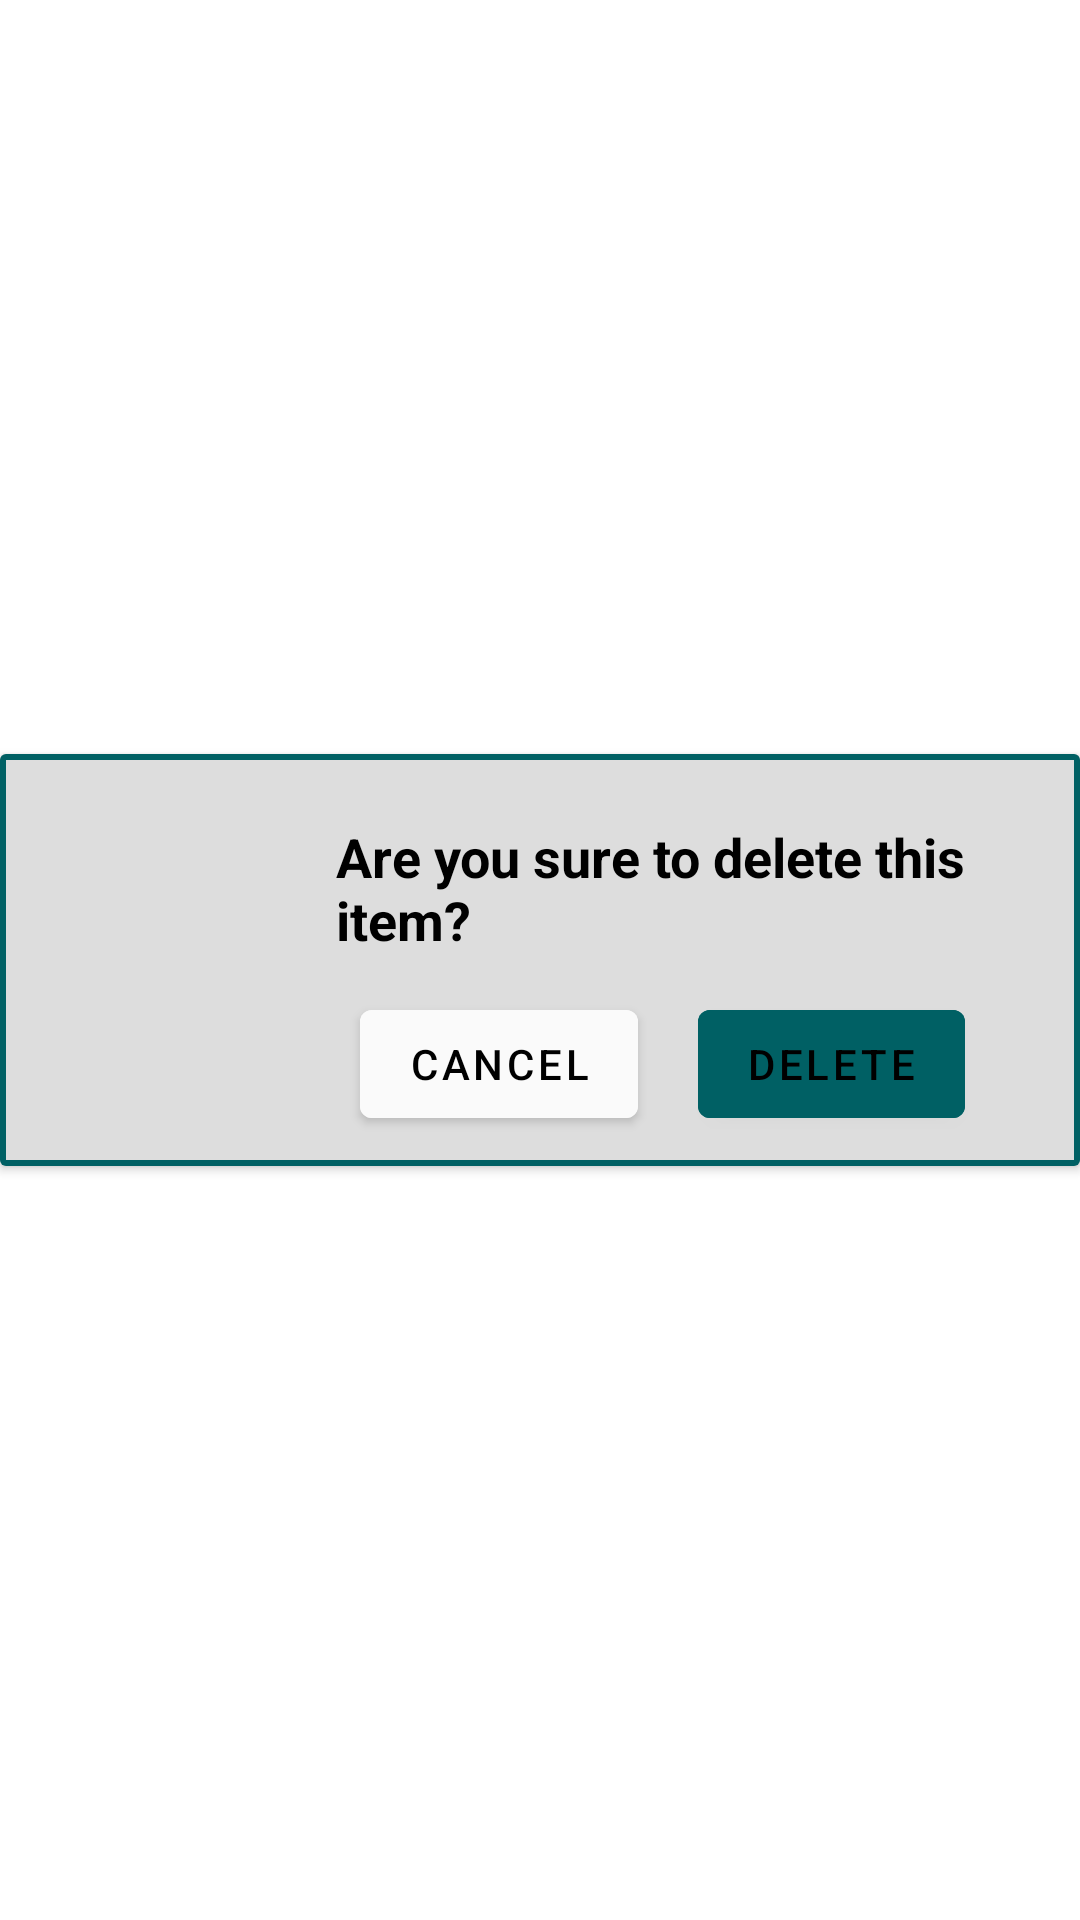

Here is an Android app screen rendered from its layout file. Give the layout XML and the strings, colors and styles it references.
<!-- AndroidManifest.xml: application theme Theme.App -->
<!-- res/layout/delete_item_pop_up.xml -->
<?xml version="1.0" encoding="utf-8"?>
<androidx.constraintlayout.widget.ConstraintLayout xmlns:android="http://schemas.android.com/apk/res/android"
    xmlns:app="http://schemas.android.com/apk/res-auto"
    android:layout_width="match_parent"
    android:layout_height="match_parent">

    <androidx.cardview.widget.CardView
        android:layout_width="match_parent"
        android:layout_height="wrap_content"
        app:cardBackgroundColor="@color/background"
        app:layout_constraintBottom_toBottomOf="parent"
        app:layout_constraintEnd_toEndOf="parent"
        app:layout_constraintStart_toStartOf="parent"
        app:layout_constraintTop_toTopOf="parent">

        <RelativeLayout
            android:id="@+id/delete_pop_up_card_id"
            android:layout_width="match_parent"
            android:layout_height="match_parent"
            android:background="@drawable/background_without_radius">

            <ImageView
                android:id="@+id/delete_icon"
                android:layout_width="80dp"
                android:layout_height="80dp"
                android:layout_marginStart="20dp"
                android:layout_marginTop="20dp"
                android:layout_marginEnd="10dp"
                android:layout_marginBottom="10dp"
                android:contentDescription="@string/delete_icn_content_description"
                android:padding="10dp"
                app:srcCompat="@drawable/ic_delete_forever" />

            <TextView
                android:id="@+id/delete_msg_id"
                android:layout_width="wrap_content"
                android:layout_height="wrap_content"
                android:layout_marginTop="20dp"
                android:layout_toEndOf="@id/delete_icon"
                android:padding="2dp"
                android:text="@string/delete_msg"
                android:textColor="@color/foreground"
                android:textSize="@dimen/standard_text_size"
                android:textStyle="bold" />

            <Button
                android:id="@+id/cancel_delete_pop_up_btn_id"
                android:layout_width="wrap_content"
                android:layout_height="wrap_content"
                android:layout_below="@id/delete_msg_id"
                android:layout_marginStart="10dp"
                android:layout_marginTop="10dp"
                android:layout_marginEnd="10dp"
                android:layout_marginBottom="10dp"
                android:layout_toEndOf="@id/delete_icon"
                android:backgroundTint="@color/surface"
                android:text="@string/cancel_delete_btn_text"
                android:textColor="@color/foreground" />

            <Button
                android:id="@+id/proceed_delete_pop_up_btn_id"
                android:layout_width="wrap_content"
                android:layout_height="wrap_content"
                android:layout_below="@id/delete_msg_id"
                android:layout_marginStart="10dp"
                android:layout_marginTop="10dp"
                android:layout_marginEnd="10dp"
                android:layout_marginBottom="10dp"
                android:layout_toEndOf="@id/cancel_delete_pop_up_btn_id"
                android:backgroundTint="@color/secondary"
                android:text="@string/delete_btn_text"
                android:textColor="@color/foreground" />
        </RelativeLayout>

    </androidx.cardview.widget.CardView>
</androidx.constraintlayout.widget.ConstraintLayout>
<!-- resources referenced by this layout -->
<resources>
  <color name="background">#DDDDDD</color>
  <color name="foreground">#000000</color>
  <color name="secondary">#006064</color>
  <color name="surface">#FAFAFA</color>
  <dimen name="standard_text_size">18sp</dimen>
  <!-- drawable background_without_radius (drawable) -->
  <?xml version="1.0" encoding="utf-8"?>
  <shape xmlns:android="http://schemas.android.com/apk/res/android"
      android:shape="rectangle"
      android:padding="10dp">
  
      <solid android:color="@color/background" />
      <stroke android:color="@color/secondary" android:width="2sp"/>
  </shape>
  <string name="cancel_delete_btn_text">Cancel</string>
  <string name="delete_btn_text">Delete</string>
  <string name="delete_icn_content_description">Delete Icon</string>
  <string name="delete_msg">Are you sure to delete this item?</string>
  <style name="Theme.App" parent="Theme.MaterialComponents.Light.DarkActionBar">
          <item name="colorPrimary">@color/primary</item>
          <item name="colorPrimaryDark">@color/top_notification</item>
          <item name="android:navigationBarColor">@color/bottom_navigation</item>
      </style>
  <color name="primary">#006064</color>
  <color name="top_notification">#014245</color>
  <color name="bottom_navigation">#FFFFFF</color>
</resources>
